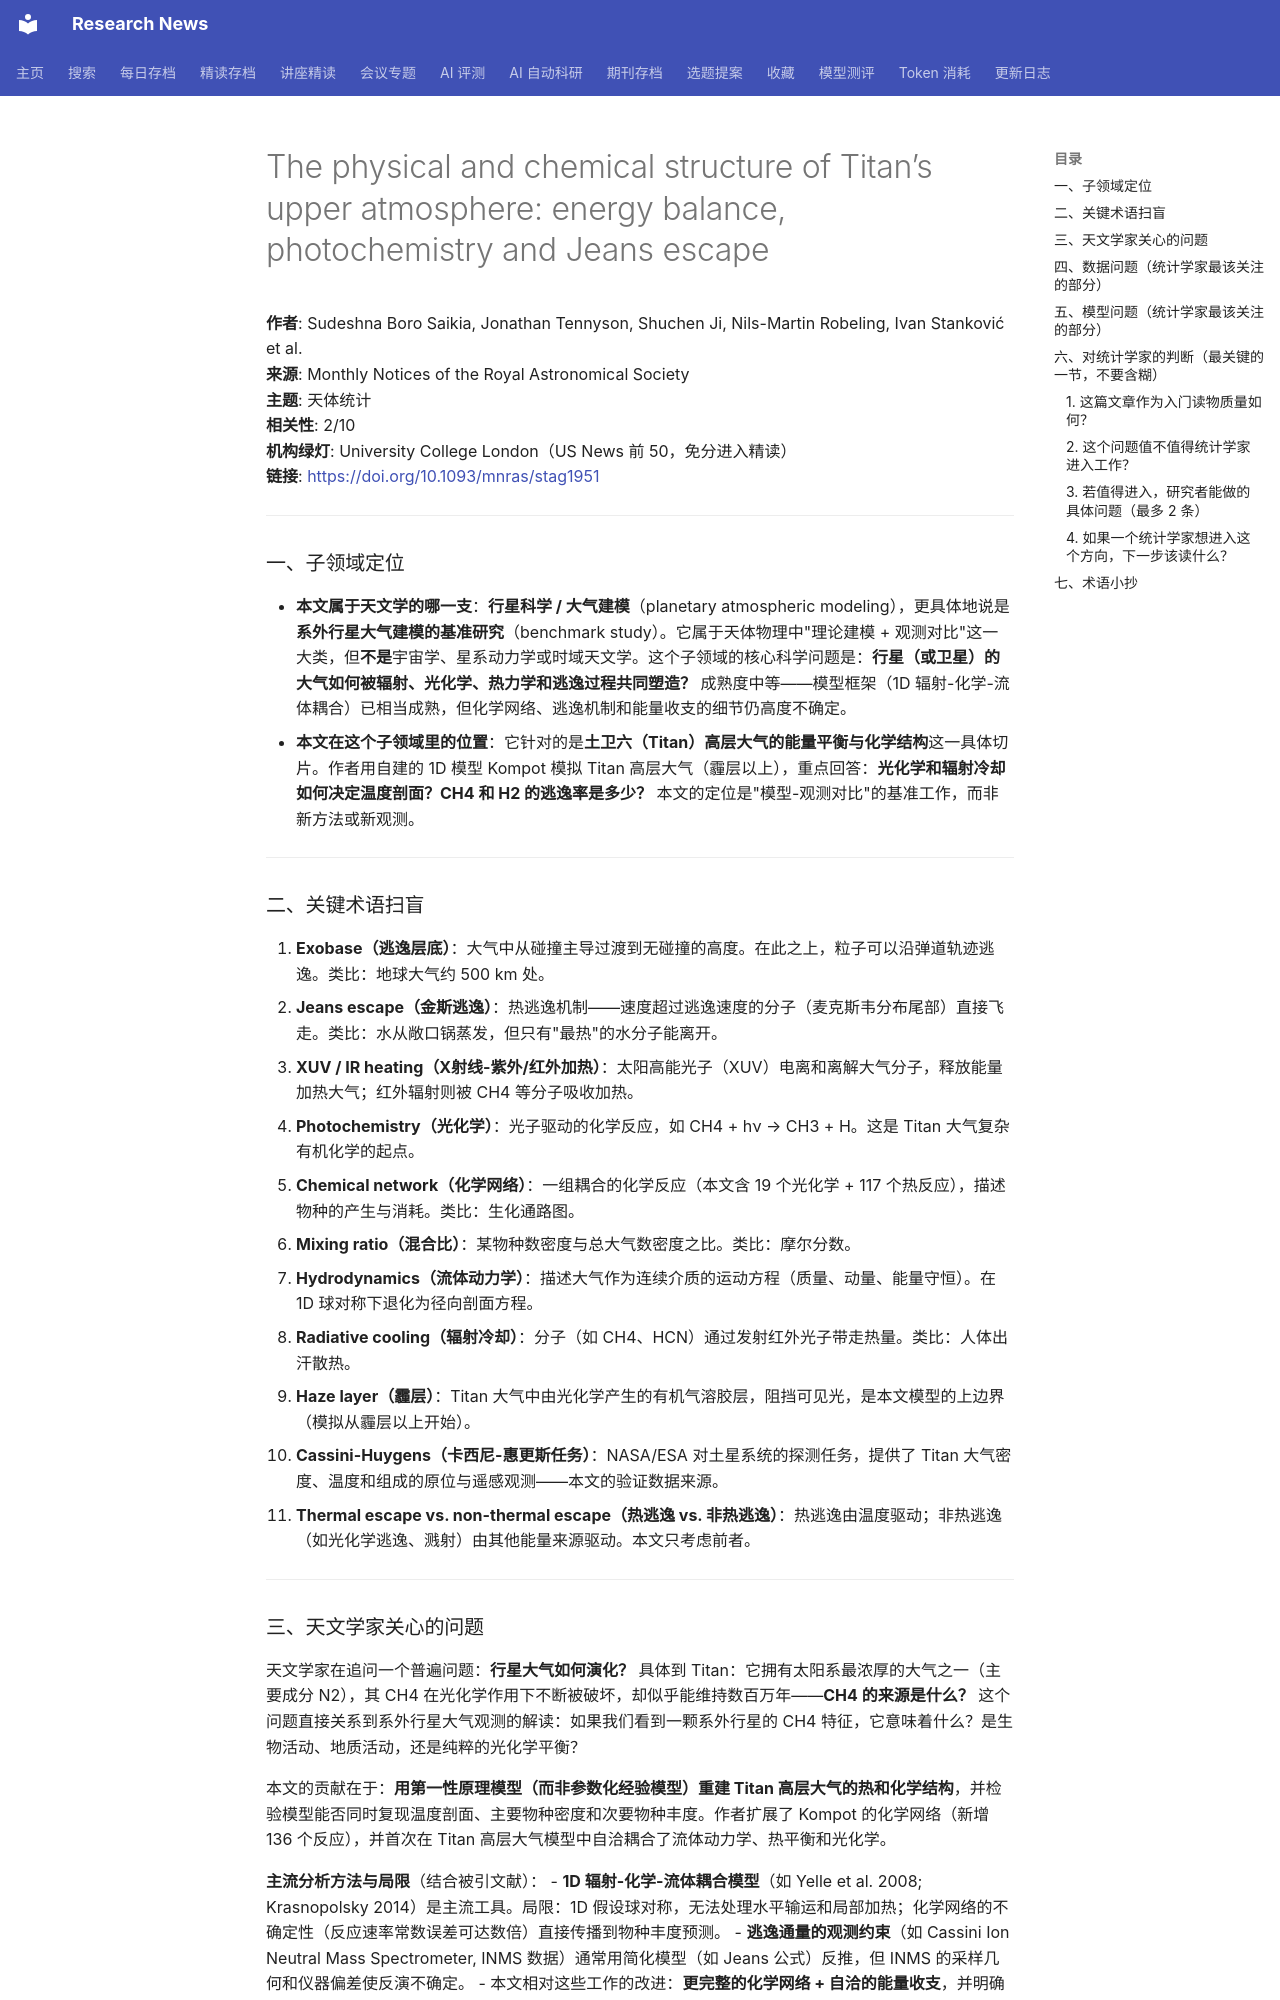

repository: cxy0714/research-news · page: deep_reads/2026-10-15-10.1093_mnras_stag1951/index.html · generator: mkdocs

# The physical and chemical structure of Titan’s upper atmosphere: energy balance, photochemistry and Jeans escape

**作者**: Sudeshna Boro Saikia, Jonathan Tennyson, Shuchen Ji, Nils-Martin Robeling, Ivan Stanković et al.  
**来源**: Monthly Notices of the Royal Astronomical Society  
**主题**: 天体统计  
**相关性**: 2/10  
**机构绿灯**: University College London（US News 前 50，免分进入精读）  
**链接**: <https://doi.org/10.1093/mnras/stag1951>

---

### 一、子领域定位

- **本文属于天文学的哪一支**：**行星科学 / 大气建模**（planetary atmospheric modeling），更具体地说是**系外行星大气建模的基准研究**（benchmark study）。它属于天体物理中"理论建模 + 观测对比"这一大类，但**不是**宇宙学、星系动力学或时域天文学。这个子领域的核心科学问题是：**行星（或卫星）的大气如何被辐射、光化学、热力学和逃逸过程共同塑造？** 成熟度中等——模型框架（1D 辐射-化学-流体耦合）已相当成熟，但化学网络、逃逸机制和能量收支的细节仍高度不确定。
- **本文在这个子领域里的位置**：它针对的是**土卫六（Titan）高层大气的能量平衡与化学结构**这一具体切片。作者用自建的 1D 模型 Kompot 模拟 Titan 高层大气（霾层以上），重点回答：**光化学和辐射冷却如何决定温度剖面？CH4 和 H2 的逃逸率是多少？** 本文的定位是"模型-观测对比"的基准工作，而非新方法或新观测。

---

### 二、关键术语扫盲

1. **Exobase（逃逸层底）**：大气中从碰撞主导过渡到无碰撞的高度。在此之上，粒子可以沿弹道轨迹逃逸。类比：地球大气约 500 km 处。
2. **Jeans escape（金斯逃逸）**：热逃逸机制——速度超过逃逸速度的分子（麦克斯韦分布尾部）直接飞走。类比：水从敞口锅蒸发，但只有"最热"的水分子能离开。
3. **XUV / IR heating（X射线-紫外/红外加热）**：太阳高能光子（XUV）电离和离解大气分子，释放能量加热大气；红外辐射则被 CH4 等分子吸收加热。
4. **Photochemistry（光化学）**：光子驱动的化学反应，如 CH4 + hν → CH3 + H。这是 Titan 大气复杂有机化学的起点。
5. **Chemical network（化学网络）**：一组耦合的化学反应（本文含 19 个光化学 + 117 个热反应），描述物种的产生与消耗。类比：生化通路图。
6. **Mixing ratio（混合比）**：某物种数密度与总大气数密度之比。类比：摩尔分数。
7. **Hydrodynamics（流体动力学）**：描述大气作为连续介质的运动方程（质量、动量、能量守恒）。在 1D 球对称下退化为径向剖面方程。
8. **Radiative cooling（辐射冷却）**：分子（如 CH4、HCN）通过发射红外光子带走热量。类比：人体出汗散热。
9. **Haze layer（霾层）**：Titan 大气中由光化学产生的有机气溶胶层，阻挡可见光，是本文模型的上边界（模拟从霾层以上开始）。
10. **Cassini-Huygens（卡西尼-惠更斯任务）**：NASA/ESA 对土星系统的探测任务，提供了 Titan 大气密度、温度和组成的原位与遥感观测——本文的验证数据来源。
11. **Thermal escape vs. non-thermal escape（热逃逸 vs. 非热逃逸）**：热逃逸由温度驱动；非热逃逸（如光化学逃逸、溅射）由其他能量来源驱动。本文只考虑前者。

---

### 三、天文学家关心的问题

天文学家在追问一个普遍问题：**行星大气如何演化？** 具体到 Titan：它拥有太阳系最浓厚的大气之一（主要成分 N2），其 CH4 在光化学作用下不断被破坏，却似乎能维持数百万年——**CH4 的来源是什么？** 这个问题直接关系到系外行星大气观测的解读：如果我们看到一颗系外行星的 CH4 特征，它意味着什么？是生物活动、地质活动，还是纯粹的光化学平衡？

本文的贡献在于：**用第一性原理模型（而非参数化经验模型）重建 Titan 高层大气的热和化学结构**，并检验模型能否同时复现温度剖面、主要物种密度和次要物种丰度。作者扩展了 Kompot 的化学网络（新增 136 个反应），并首次在 Titan 高层大气模型中自洽耦合了流体动力学、热平衡和光化学。

**主流分析方法与局限**（结合被引文献）：
- **1D 辐射-化学-流体耦合模型**（如 Yelle et al. 2008; Krasnopolsky 2014）是主流工具。局限：1D 假设球对称，无法处理水平输运和局部加热；化学网络的不确定性（反应速率常数误差可达数倍）直接传播到物种丰度预测。
- **逃逸通量的观测约束**（如 Cassini Ion Neutral Mass Spectrometer, INMS 数据）通常用简化模型（如 Jeans 公式）反推，但 INMS 的采样几何和仪器偏差使反演不确定。
- 本文相对这些工作的改进：**更完整的化学网络 + 自洽的能量收支**，并明确量化了模型与观测的偏差（如温度剖面落在观测变率范围内，但次要物种丰度仍有偏差）。

---
